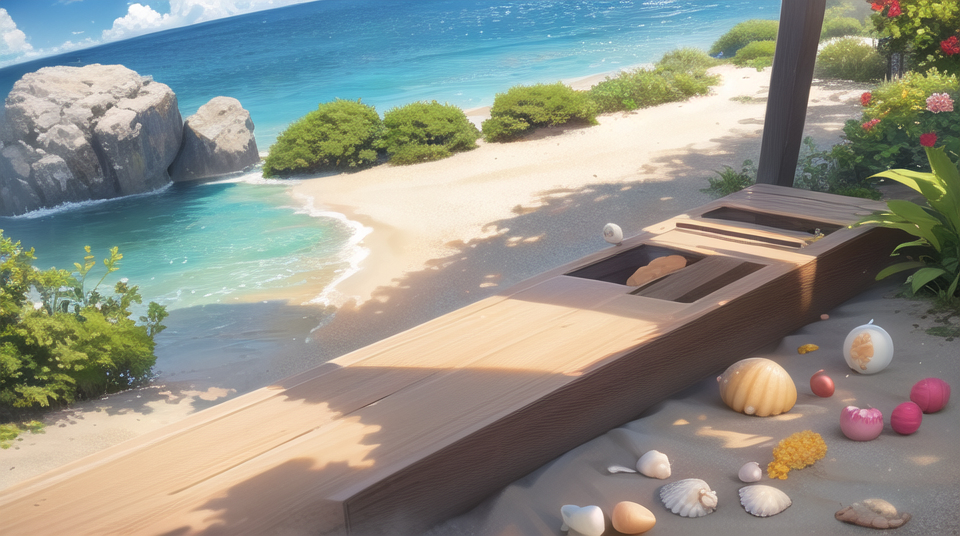
Generation parameters embedded in this image by AUTOMATIC1111 Stable Diffusion web UI or a fork of it (Forge, ...) (PNG 'parameters' text chunk):
masterpiece, best quality, landscape,  (without a character:1.2), sunny beach, small pebbles, shells, small vegetation, white sand, sun beds, (palm tree:0.4), detailed
Negative prompt: Negative prompt: (low quality, worst quality:1.4),bad composition, (blur), (1girl:1.3), (1boy:1.3), (people:1.1), (girl:1.2), boy, island, (sunset:1.2), (character:1.3)
Steps: 20, Sampler: DPM++ 2M Karras, CFG scale: 7, Seed: 1861845170, Size: 960x540, Model hash: 61f21f5915, Version: 1.5.1